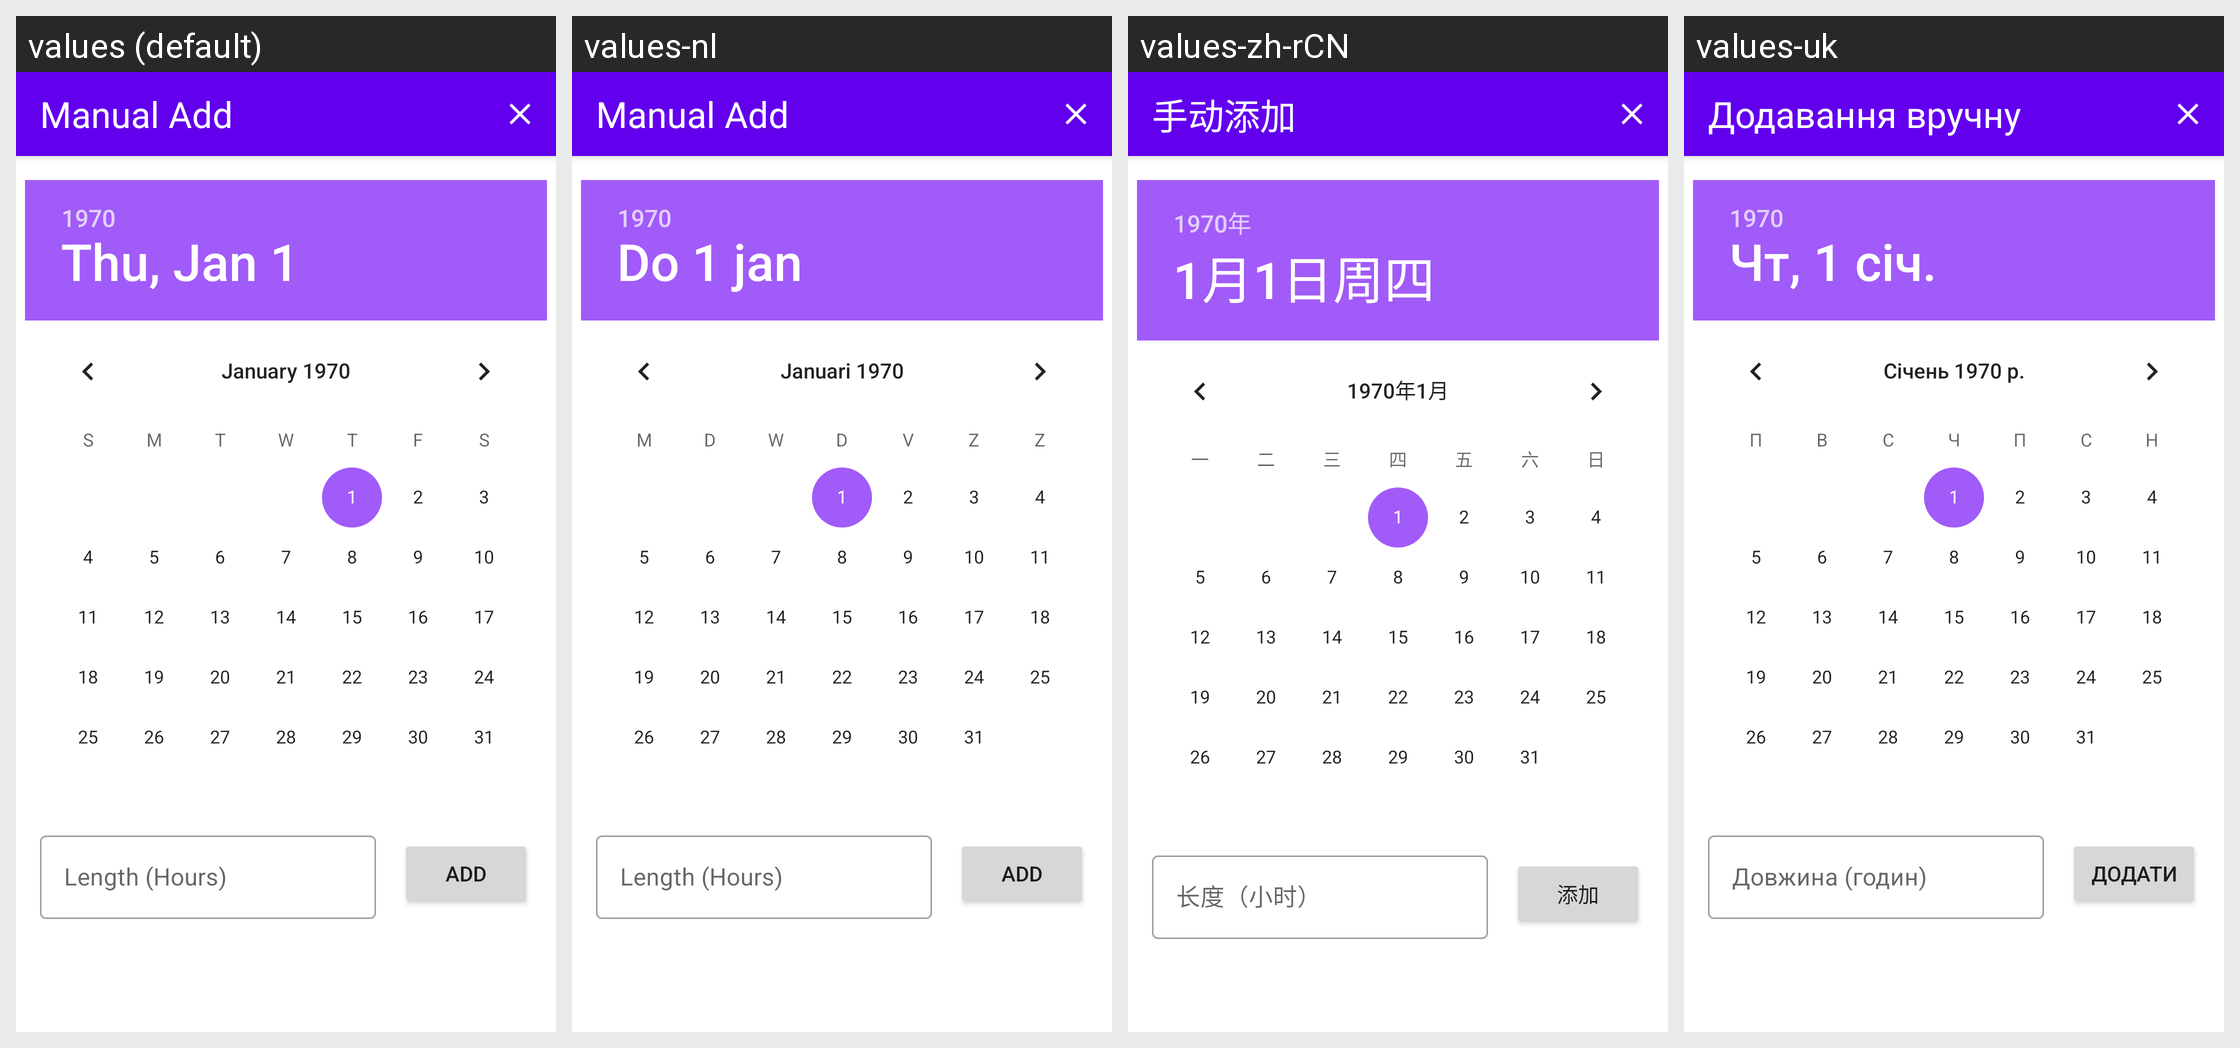

Locale-by-locale string values for the Android screen shown in this grid:
Android screen res/layout/manual_add_fragment.xml rendered under 4 locales, left to right: values (default), values-nl, values-zh-rCN, values-uk. Device: Nexus 5 (rendered at 1080×1920; each locale shown at half size, 540×960, under a caption strip naming it); theme Theme.FastTrackTheme.
Other locales in the repository, not shown: values-de, values-de-rDE, values-es, values-es-rES, values-fr, values-fr-rFR, values-it, values-it-rIT, values-pt-rBR, values-uk-rUA.
Strings drawn on this screen, with the default value and each locale's value (text and hints the layout hard-codes, and strings that could not be matched under every locale, appear in the picture but are not listed):

manual_add_title
  values: Manual Add
  values-nl: Manual Add
  values-zh-rCN: 手动添加
  values-uk: Додавання вручну

manual_add_length_hint
  values: Length (Hours)
  values-nl: Length (Hours)
  values-zh-rCN: 长度（小时）
  values-uk: Довжина (годин)

manual_add_complete_button
  values: Add
  values-nl: Add
  values-zh-rCN: 添加
  values-uk: Додати
